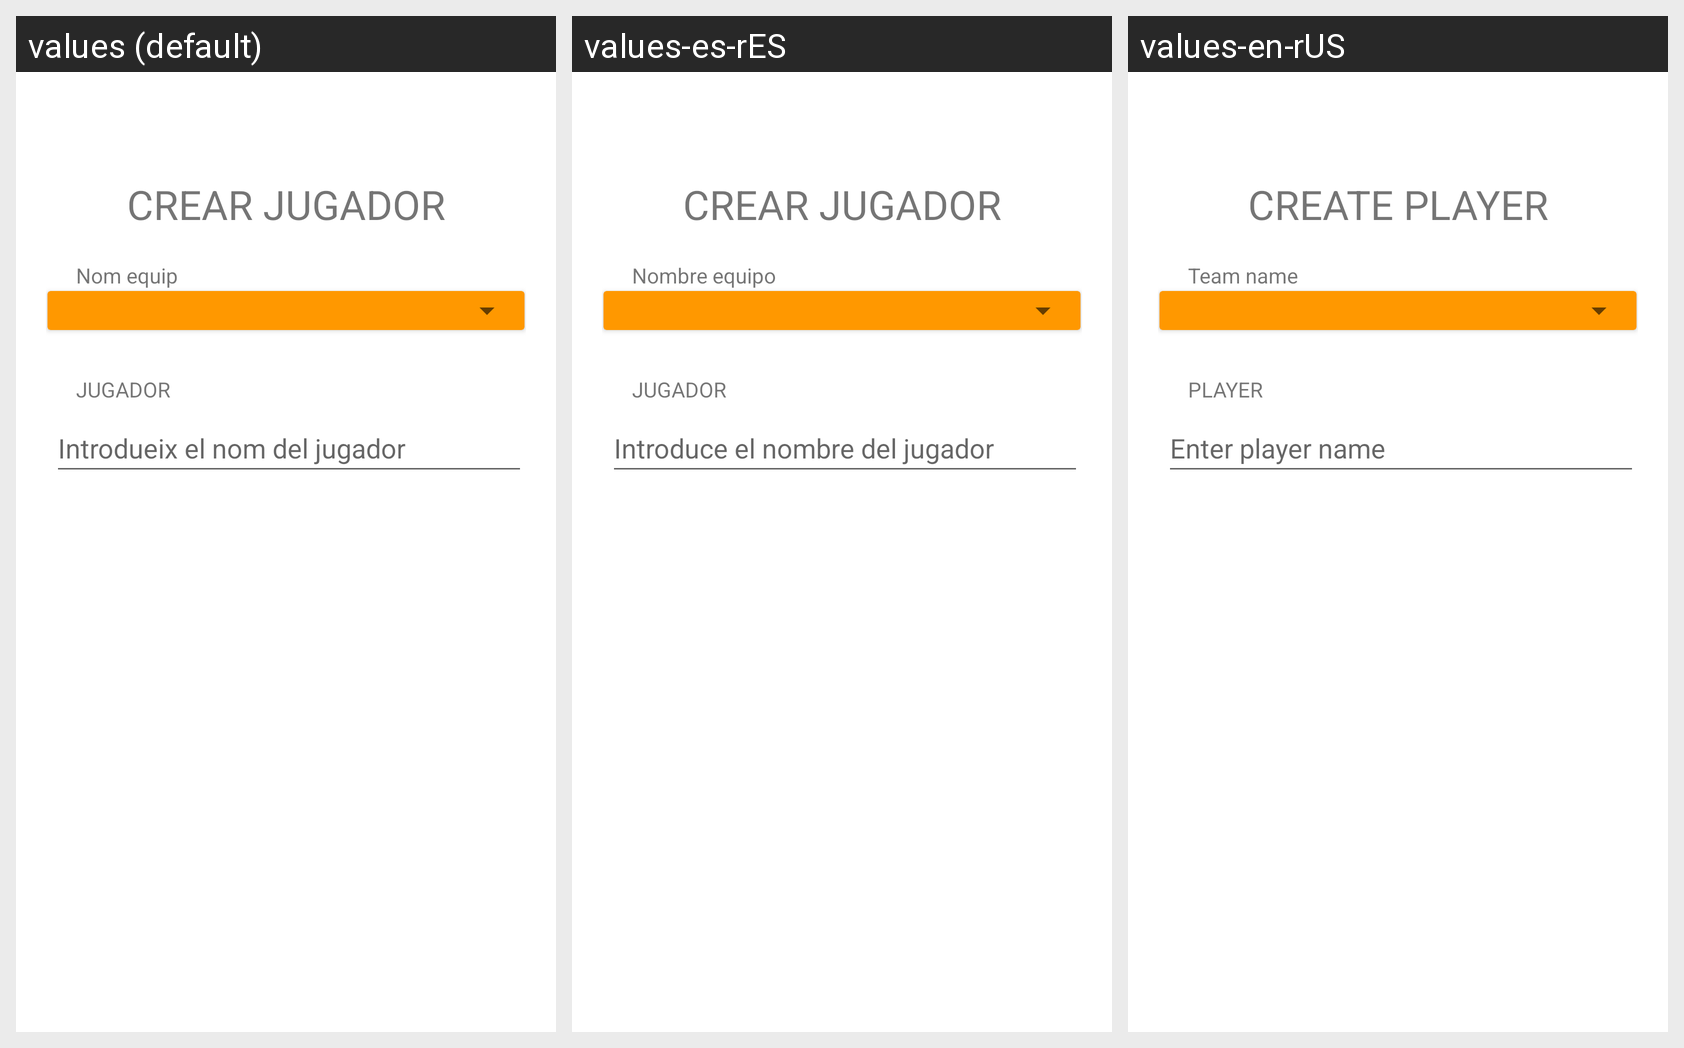

Strings drawn on this Android screen and how each of the app's shown locales translates them:
Android screen res/layout/fragment_crear_jugador.xml rendered under 3 locales, left to right: values (default), values-es-rES, values-en-rUS. Device: Nexus 5 (rendered at 1080×1920; each locale shown at half size, 540×960, under a caption strip naming it); theme Theme.KingsLeague.
Strings drawn on this screen, with the default value and each locale's value (text and hints the layout hard-codes, and strings that could not be matched under every locale, appear in the picture but are not listed):

crear_jugador
  values: CREAR JUGADOR
  values-es-rES: CREAR JUGADOR
  values-en-rUS: CREATE PLAYER

nom_equip
  values: Nom equip
  values-es-rES: Nombre equipo
  values-en-rUS: Team name

jugador
  values: JUGADOR
  values-es-rES: JUGADOR
  values-en-rUS: PLAYER

introdueix_nom_jugador
  values: Introdueix el nom del jugador
  values-es-rES: Introduce el nombre del jugador
  values-en-rUS: Enter player name
